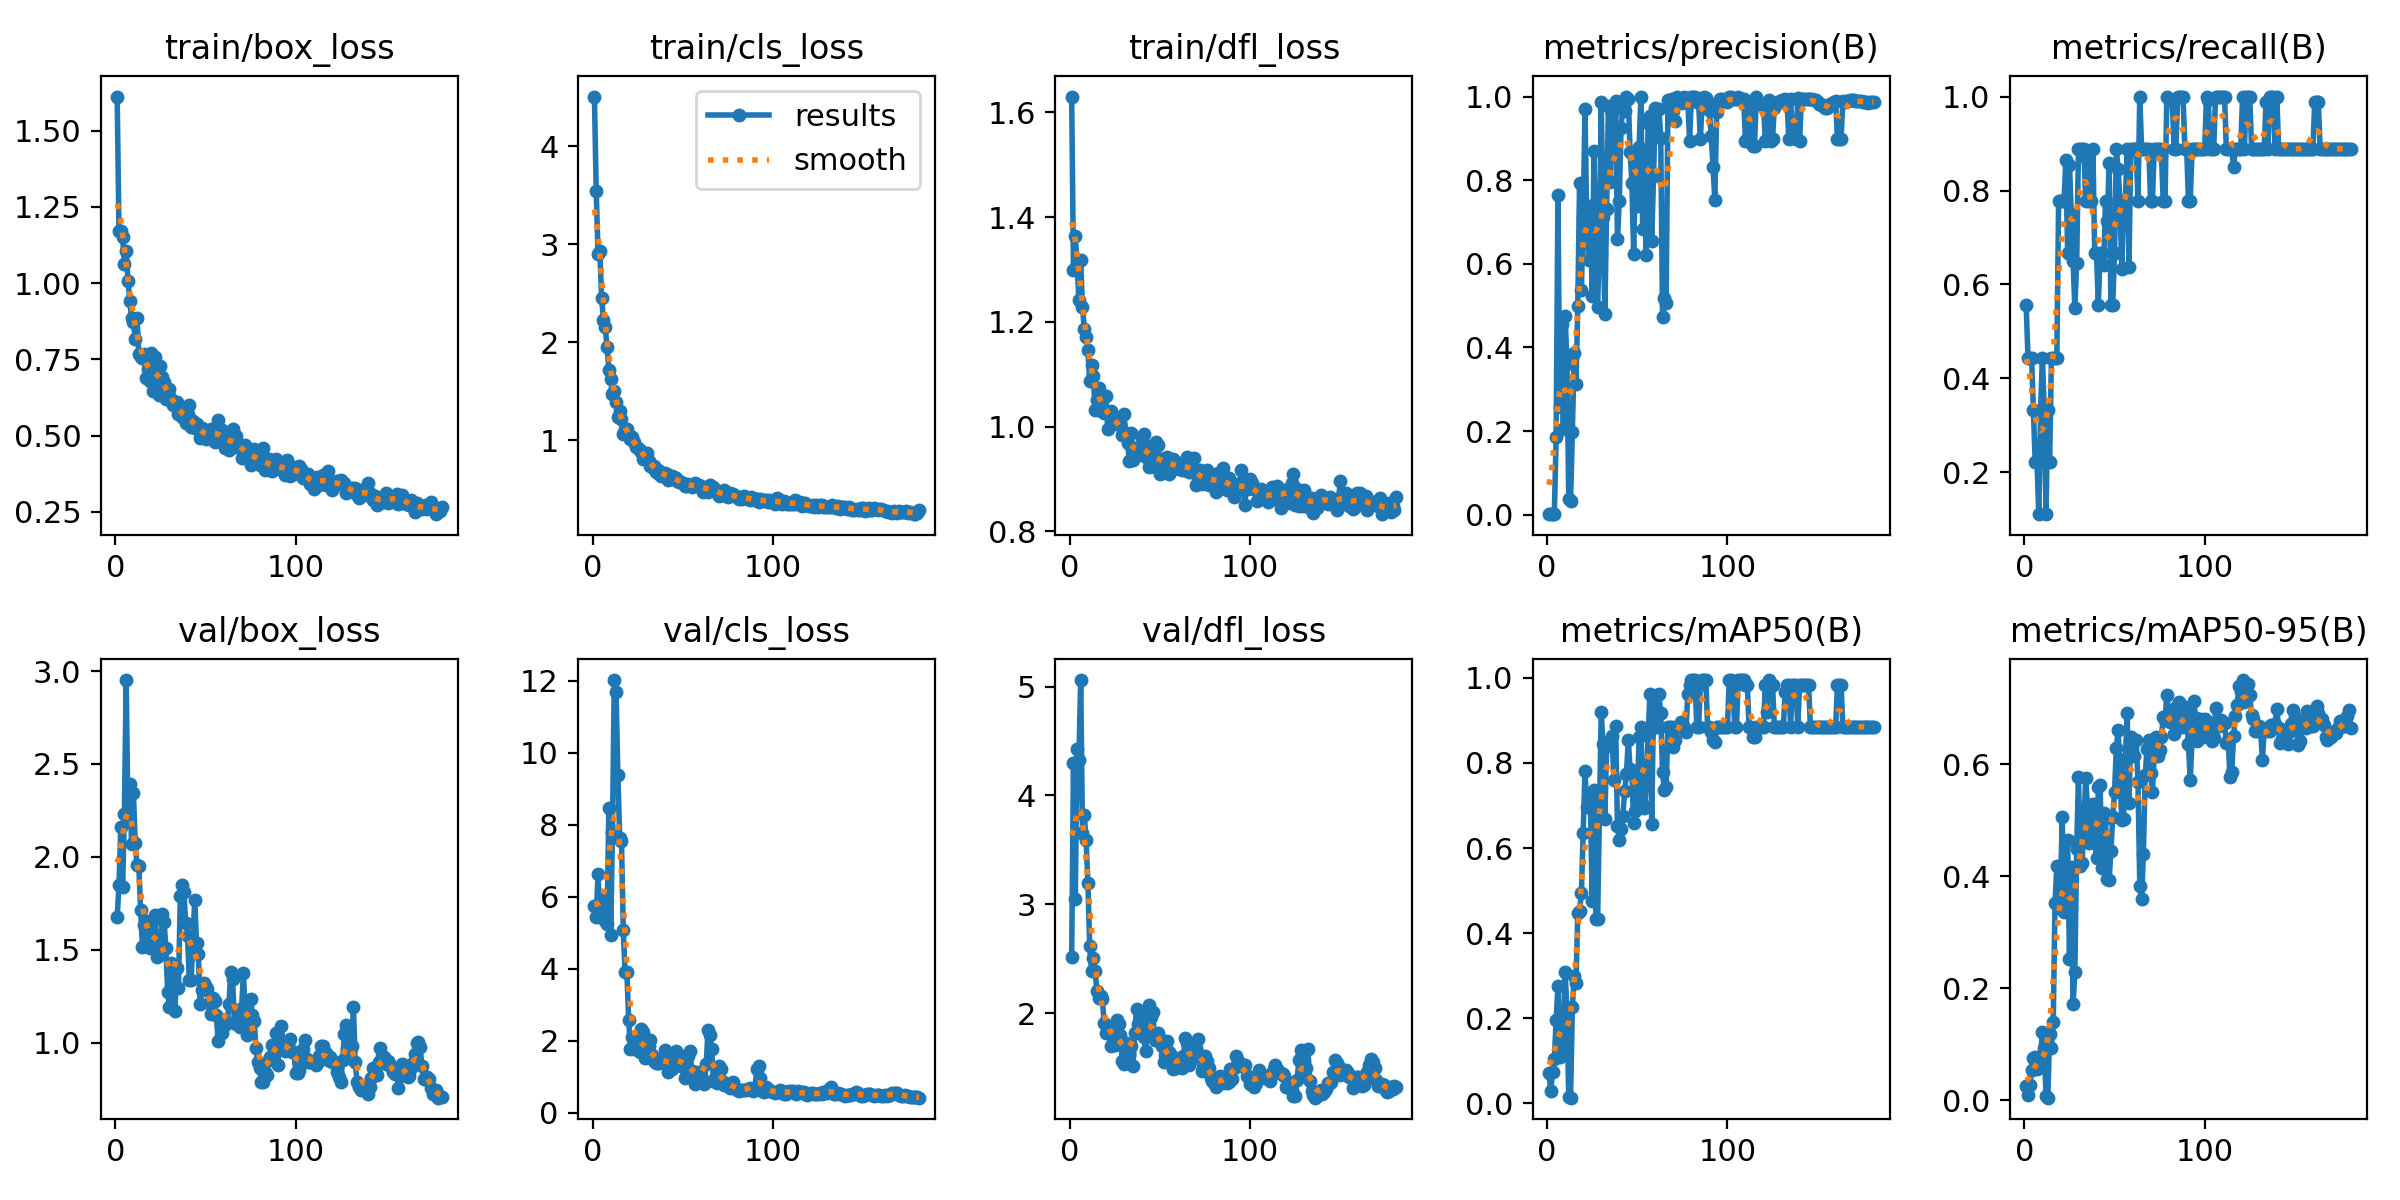

Values plotted in this chart, from the file beside it:
epoch, time, train/box_loss, train/cls_loss, train/dfl_loss, metrics/precision(B), metrics/recall(B), metrics/mAP50(B), metrics/mAP50-95(B), val/box_loss, val/cls_loss, val/dfl_loss, lr/pg0, lr/pg1, lr/pg2
1, 9.774, 1.612, 4.508, 1.63, 0.00185, 0.5556, 0.07145, 0.0256, 1.677, 5.752, 2.517, 0.0005833, 0.0005833, 0.0005833
2, 11.89, 1.172, 3.54, 1.3, 0.00148, 0.4444, 0.02753, 0.00949, 1.847, 5.439, 4.299, 0.001244, 0.001244, 0.001244
3, 17.72, 1.172, 2.9, 1.364, 0.00148, 0.4444, 0.07357, 0.02706, 2.159, 6.63, 3.053, 0.001898, 0.001898, 0.001898
4, 22.31, 1.152, 2.93, 1.311, 0.00148, 0.4444, 0.1042, 0.05387, 1.838, 5.447, 4.427, 0.00197, 0.00197, 0.00197
5, 29.72, 1.062, 2.447, 1.241, 0.185, 0.3333, 0.195, 0.07655, 2.231, 5.518, 4.329, 0.00196, 0.00196, 0.00196
6, 38.13, 1.105, 2.229, 1.318, 0.7645, 0.2222, 0.2745, 0.07819, 2.952, 5.978, 5.059, 0.00195, 0.00195, 0.00195
7, 50.21, 1.006, 2.156, 1.227, 0.2586, 0.2222, 0.1098, 0.0557, 2.194, 5.322, 3.654, 0.001941, 0.001941, 0.001941
8, 52.24, 0.9428, 1.948, 1.187, 0.4557, 0.1111, 0.1375, 0.06648, 2.392, 5.241, 3.818, 0.001931, 0.001931, 0.001931
9, 57.41, 0.8849, 1.716, 1.172, 0.2051, 0.3333, 0.1848, 0.07994, 2.07, 8.463, 3.588, 0.001921, 0.001921, 0.001921
10, 64.96, 0.873, 1.621, 1.146, 0.4762, 0.4444, 0.3093, 0.1225, 2.345, 4.932, 3.195, 0.001911, 0.001911, 0.001911
11, 72.09, 0.8183, 1.473, 1.088, 0.3612, 0.3333, 0.2163, 0.09401, 2.076, 7.806, 2.621, 0.001901, 0.001901, 0.001901
12, 76.16, 0.8869, 1.498, 1.117, 0.03697, 0.1111, 0.01349, 0.00849, 1.955, 12.02, 2.392, 0.001891, 0.001891, 0.001891
13, 79.67, 0.7679, 1.386, 1.096, 0.03337, 0.3333, 0.01295, 0.00483, 1.952, 11.69, 2.51, 0.001881, 0.001881, 0.001881
14, 82.65, 0.759, 1.234, 1.031, 0.1988, 0.2222, 0.2256, 0.1185, 1.711, 9.39, 2.385, 0.001871, 0.001871, 0.001871
15, 84.55, 0.7532, 1.293, 1.051, 0.3874, 0.4444, 0.2983, 0.0943, 1.515, 7.647, 2.208, 0.001861, 0.001861, 0.001861
16, 86.42, 0.7686, 1.218, 1.073, 0.3124, 0.4444, 0.2833, 0.1395, 1.632, 7.541, 2.139, 0.001852, 0.001852, 0.001852
17, 88.32, 0.6884, 1.066, 1.029, 0.5, 0.4444, 0.4469, 0.3519, 1.654, 5.071, 2.163, 0.001842, 0.001842, 0.001842
18, 90.21, 0.7186, 1.114, 1.051, 0.7941, 0.4444, 0.4529, 0.4181, 1.572, 3.896, 2.132, 0.001832, 0.001832, 0.001832
19, 92.16, 0.6788, 1.117, 1.025, 0.5379, 0.7778, 0.4942, 0.344, 1.51, 3.904, 1.909, 0.001822, 0.001822, 0.001822
20, 94.04, 0.7721, 1.051, 1.058, 0.7105, 0.7778, 0.6342, 0.3711, 1.614, 2.573, 1.815, 0.001812, 0.001812, 0.001812
21, 95.91, 0.6455, 1.012, 0.9948, 0.9693, 0.7778, 0.7817, 0.5053, 1.536, 1.776, 1.878, 0.001802, 0.001802, 0.001802
22, 97.79, 0.7574, 1.032, 1.023, 0.6889, 0.7778, 0.6965, 0.336, 1.685, 2.096, 1.842, 0.001792, 0.001792, 0.001792
23, 99.71, 0.7289, 0.9821, 1.03, 0.6082, 0.8641, 0.7146, 0.4137, 1.461, 1.771, 1.703, 0.001782, 0.001782, 0.001782
24, 101.6, 0.6345, 0.9322, 1.009, 0.7379, 0.6667, 0.7082, 0.4654, 1.507, 1.768, 1.73, 0.001772, 0.001772, 0.001772
25, 103.5, 0.7292, 0.9193, 1.015, 0.5229, 0.8541, 0.4765, 0.2522, 1.472, 2.119, 1.705, 0.001762, 0.001762, 0.001762
26, 105.4, 0.6934, 0.8985, 1.004, 0.8705, 0.7497, 0.7371, 0.4173, 1.695, 1.697, 1.942, 0.001752, 0.001752, 0.001752
27, 107.3, 0.6753, 0.8763, 1.006, 0.5935, 0.6504, 0.4341, 0.1718, 1.652, 2.319, 1.906, 0.001743, 0.001743, 0.001743
28, 109.2, 0.6196, 0.811, 1.003, 0.4968, 0.5492, 0.4323, 0.2297, 1.511, 2.237, 1.804, 0.001733, 0.001733, 0.001733
29, 111.1, 0.6406, 0.8493, 0.9837, 0.6592, 0.6468, 0.681, 0.4498, 1.275, 1.516, 1.565, 0.001723, 0.001723, 0.001723
30, 112.9, 0.6511, 0.8736, 1.023, 0.9862, 0.8889, 0.9204, 0.5783, 1.194, 1.66, 1.535, 0.001713, 0.001713, 0.001713
31, 114.9, 0.6212, 0.7866, 0.9871, 0.7111, 0.8889, 0.8439, 0.4184, 1.428, 1.857, 1.723, 0.001703, 0.001703, 0.001703
32, 116.7, 0.5987, 0.7394, 0.9687, 0.4811, 0.8889, 0.6691, 0.4242, 1.363, 2.027, 1.659, 0.001693, 0.001693, 0.001693
33, 118.7, 0.6106, 0.7285, 0.935, 0.7301, 0.8889, 0.841, 0.4945, 1.168, 1.611, 1.622, 0.001683, 0.001683, 0.001683
34, 120.6, 0.6111, 0.7393, 0.9868, 0.978, 0.7778, 0.8483, 0.5763, 1.404, 1.438, 1.696, 0.001673, 0.001673, 0.001673
35, 122.5, 0.5714, 0.6742, 0.9363, 0.7958, 0.868, 0.8492, 0.5229, 1.296, 1.394, 1.52, 0.001663, 0.001663, 0.001663
36, 124.5, 0.5691, 0.692, 0.9583, 0.9634, 0.7778, 0.863, 0.459, 1.787, 1.376, 1.818, 0.001654, 0.001654, 0.001654
37, 126.4, 0.5592, 0.6506, 0.9518, 0.8635, 0.7778, 0.7606, 0.5041, 1.847, 1.372, 2.041, 0.001644, 0.001644, 0.001644
38, 128.2, 0.5768, 0.6345, 0.9458, 0.9894, 0.8889, 0.8863, 0.529, 1.811, 1.5, 1.901, 0.001634, 0.001634, 0.001634
39, 130.1, 0.5395, 0.6647, 0.9503, 0.6586, 0.6667, 0.6513, 0.4617, 1.642, 1.51, 1.98, 0.001624, 0.001624, 0.001624
40, 132.1, 0.5698, 0.6673, 0.9771, 0.7497, 0.6667, 0.6193, 0.4323, 1.573, 1.73, 1.978, 0.001614, 0.001614, 0.001614
41, 134, 0.6018, 0.6579, 0.9857, 0.9258, 0.5556, 0.6436, 0.5591, 1.336, 1.458, 1.783, 0.001604, 0.001604, 0.001604
42, 135.8, 0.5294, 0.597, 0.9412, 0.9756, 0.6667, 0.6757, 0.5634, 1.339, 1.119, 1.657, 0.001594, 0.001594, 0.001594
43, 137.7, 0.5465, 0.6271, 0.9631, 0.9657, 0.6667, 0.735, 0.4146, 1.543, 1.288, 1.849, 0.001584, 0.001584, 0.001584
44, 139.6, 0.5252, 0.6351, 0.9229, 1, 0.6407, 0.7733, 0.5135, 1.769, 1.225, 2.079, 0.001574, 0.001574, 0.001574
45, 141.4, 0.5394, 0.6227, 0.9474, 0.9953, 0.7778, 0.855, 0.504, 1.536, 1.345, 1.968, 0.001564, 0.001564, 0.001564
46, 143.3, 0.5273, 0.6116, 0.9351, 0.8683, 0.7361, 0.7863, 0.3955, 1.477, 1.706, 2.009, 0.001554, 0.001554, 0.001554
47, 145.2, 0.4922, 0.5876, 0.9229, 0.7938, 0.8582, 0.7805, 0.393, 1.205, 1.564, 1.753, 0.001545, 0.001545, 0.001545
48, 147, 0.5231, 0.575, 0.9705, 0.6226, 0.5556, 0.6586, 0.446, 1.283, 1.587, 1.782, 0.001535, 0.001535, 0.001535
49, 148.9, 0.5103, 0.5754, 0.9656, 0.8437, 0.5556, 0.6878, 0.5062, 1.321, 1.576, 1.815, 0.001525, 0.001525, 0.001525
50, 150.8, 0.4873, 0.5606, 0.909, 0.738, 0.6667, 0.7131, 0.5509, 1.301, 1.275, 1.763, 0.001515, 0.001515, 0.001515
51, 152.7, 0.4941, 0.5304, 0.919, 0.8783, 0.8889, 0.8606, 0.6295, 1.29, 0.977, 1.7, 0.001505, 0.001505, 0.001505
52, 154.6, 0.502, 0.5366, 0.9388, 1, 0.8466, 0.885, 0.6614, 1.212, 1.249, 1.555, 0.001495, 0.001495, 0.001495
53, 156.5, 0.5222, 0.5477, 0.939, 0.6836, 0.7778, 0.7017, 0.5828, 1.152, 1.564, 1.613, 0.001485, 0.001485, 0.001485
54, 158.4, 0.5203, 0.5434, 0.9417, 0.8498, 0.6324, 0.6946, 0.5008, 1.238, 1.724, 1.749, 0.001475, 0.001475, 0.001475
55, 160.2, 0.4772, 0.5173, 0.9085, 0.6201, 0.7778, 0.7537, 0.5024, 1.226, 1.151, 1.642, 0.001465, 0.001465, 0.001465
56, 162.2, 0.493, 0.5378, 0.9262, 0.9366, 0.7778, 0.863, 0.6094, 1.146, 0.9668, 1.621, 0.001455, 0.001455, 0.001455
57, 164.1, 0.5523, 0.5644, 0.9388, 0.9541, 0.8889, 0.9611, 0.6921, 1.008, 0.7953, 1.489, 0.001446, 0.001446, 0.001446
58, 166, 0.4969, 0.5324, 0.9188, 0.6552, 0.6361, 0.6553, 0.5314, 1.126, 1.128, 1.5, 0.001436, 0.001436, 0.001436
59, 168, 0.5178, 0.5401, 0.9329, 0.809, 0.8889, 0.9367, 0.6497, 1.051, 0.9959, 1.496, 0.001426, 0.001426, 0.001426
60, 169.9, 0.5024, 0.5263, 0.9284, 0.973, 0.8889, 0.885, 0.6165, 1.106, 0.8635, 1.576, 0.001416, 0.001416, 0.001416
... 121 more rows
